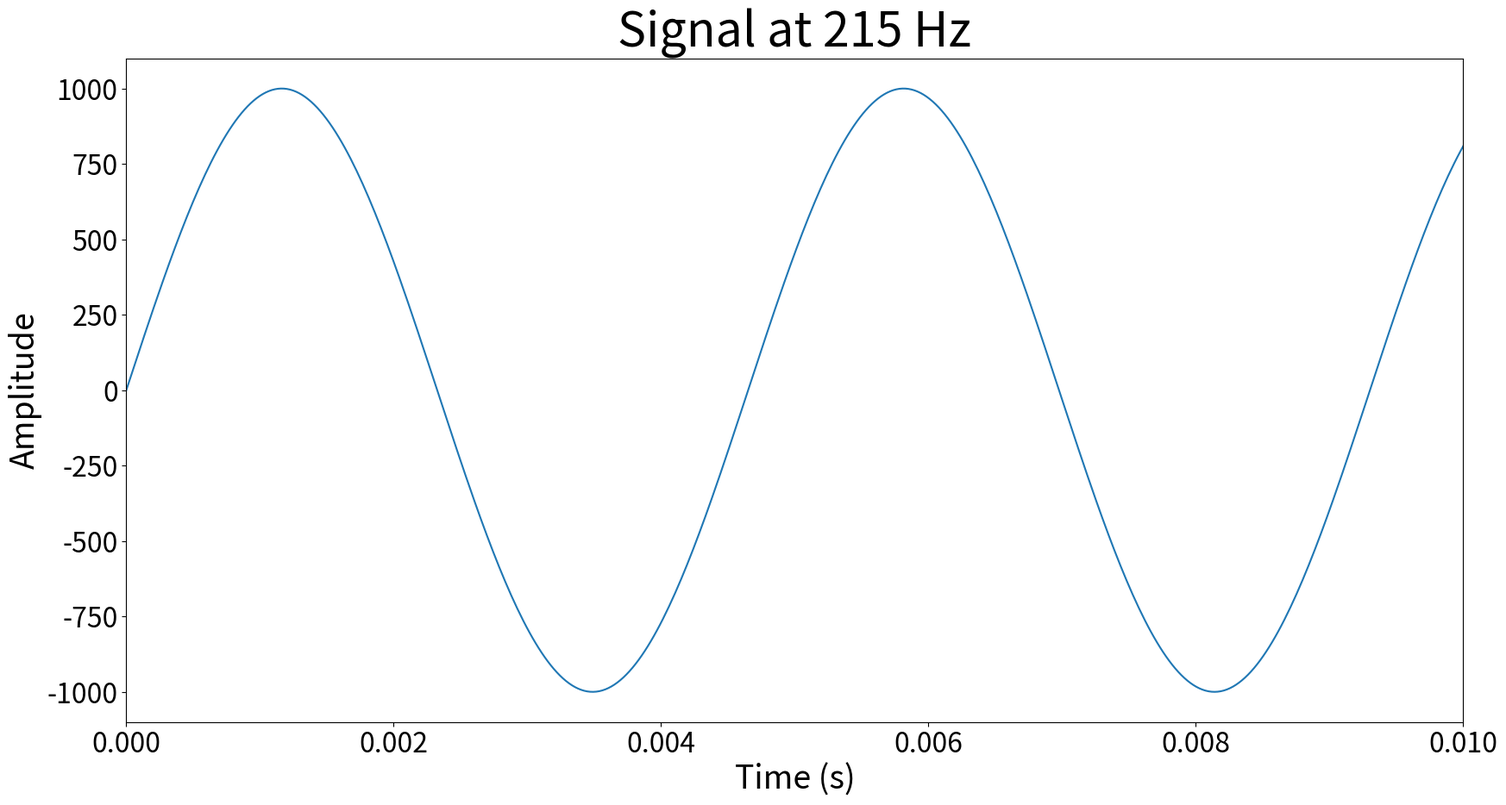
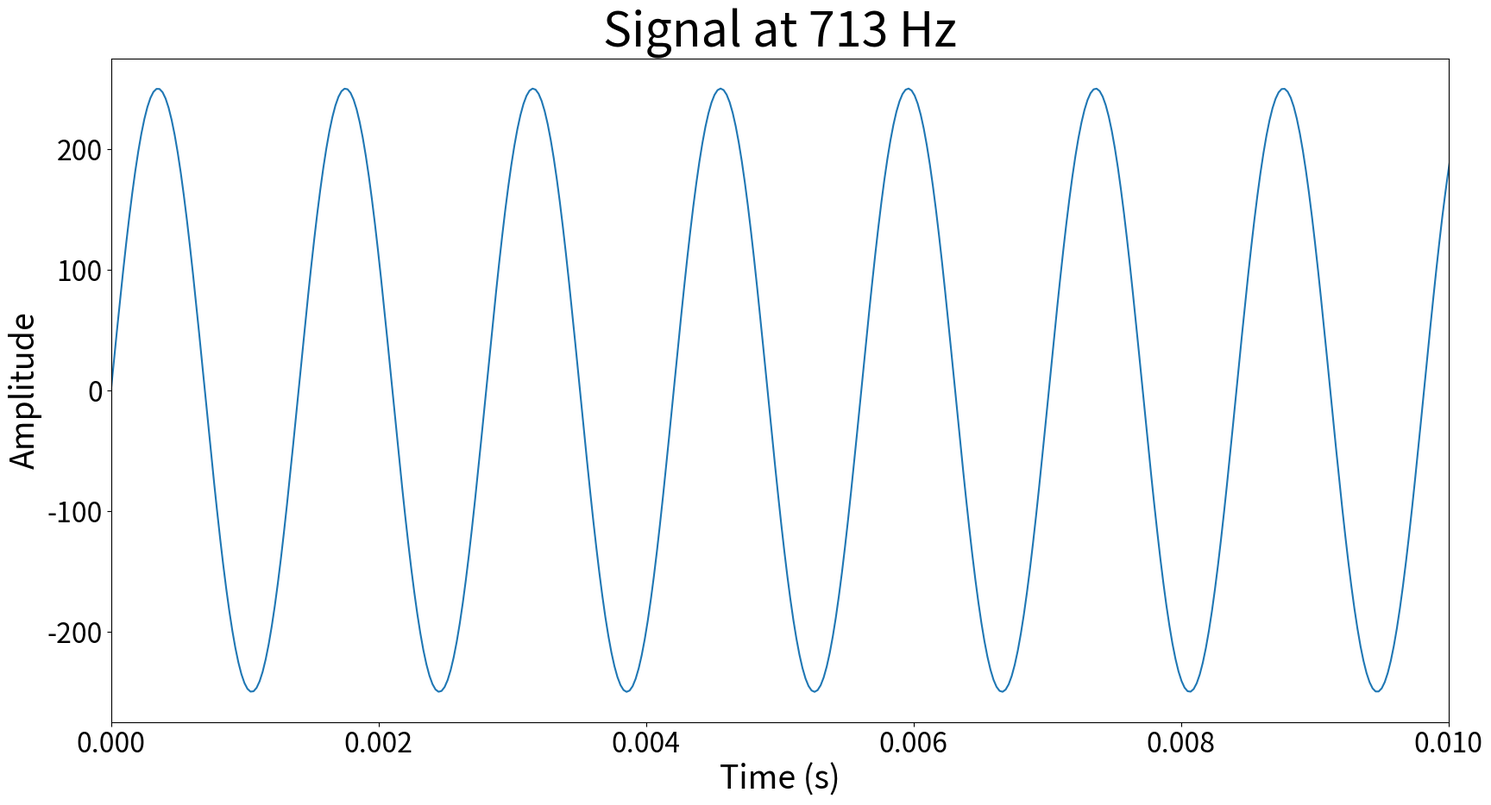
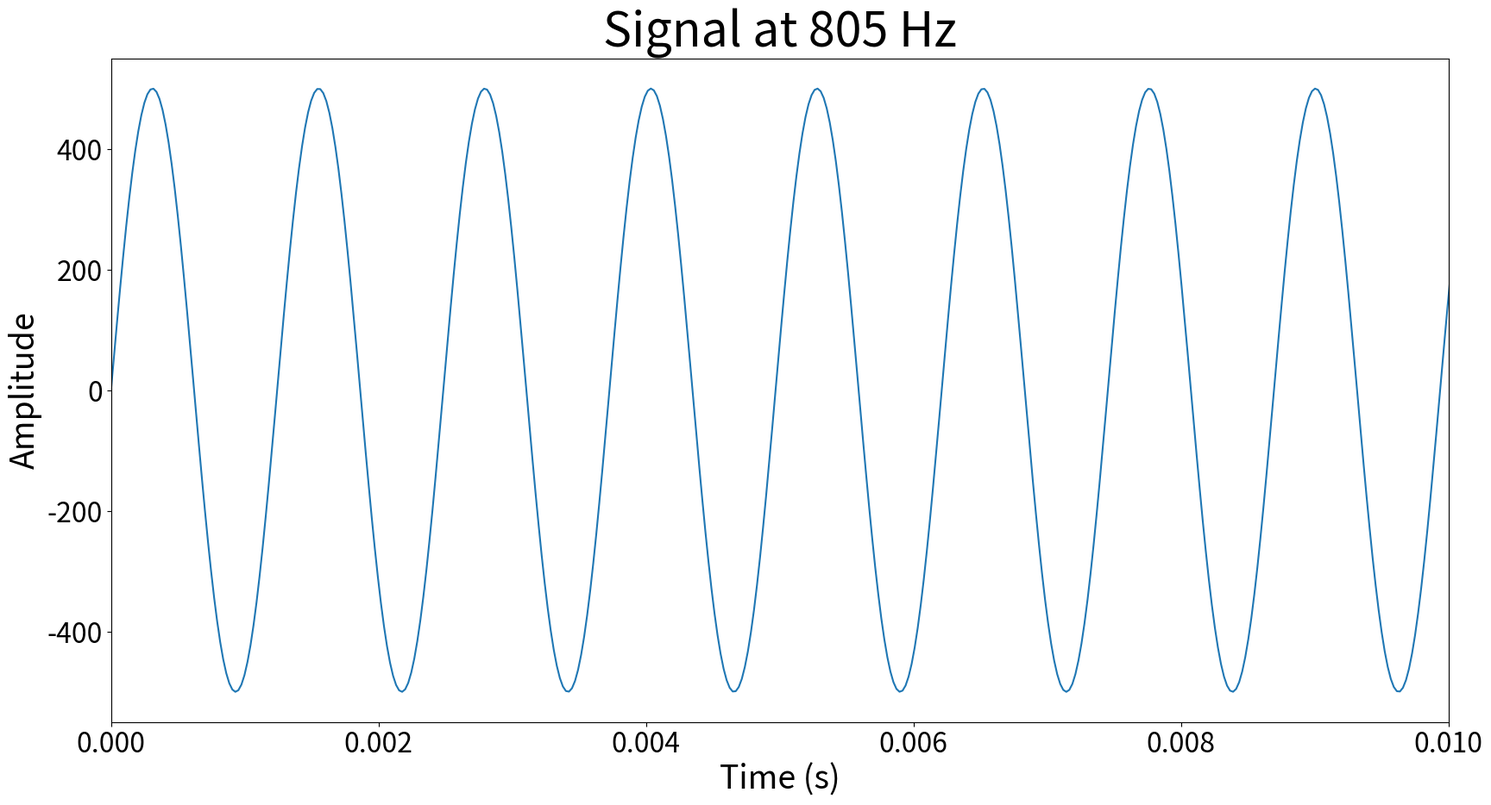
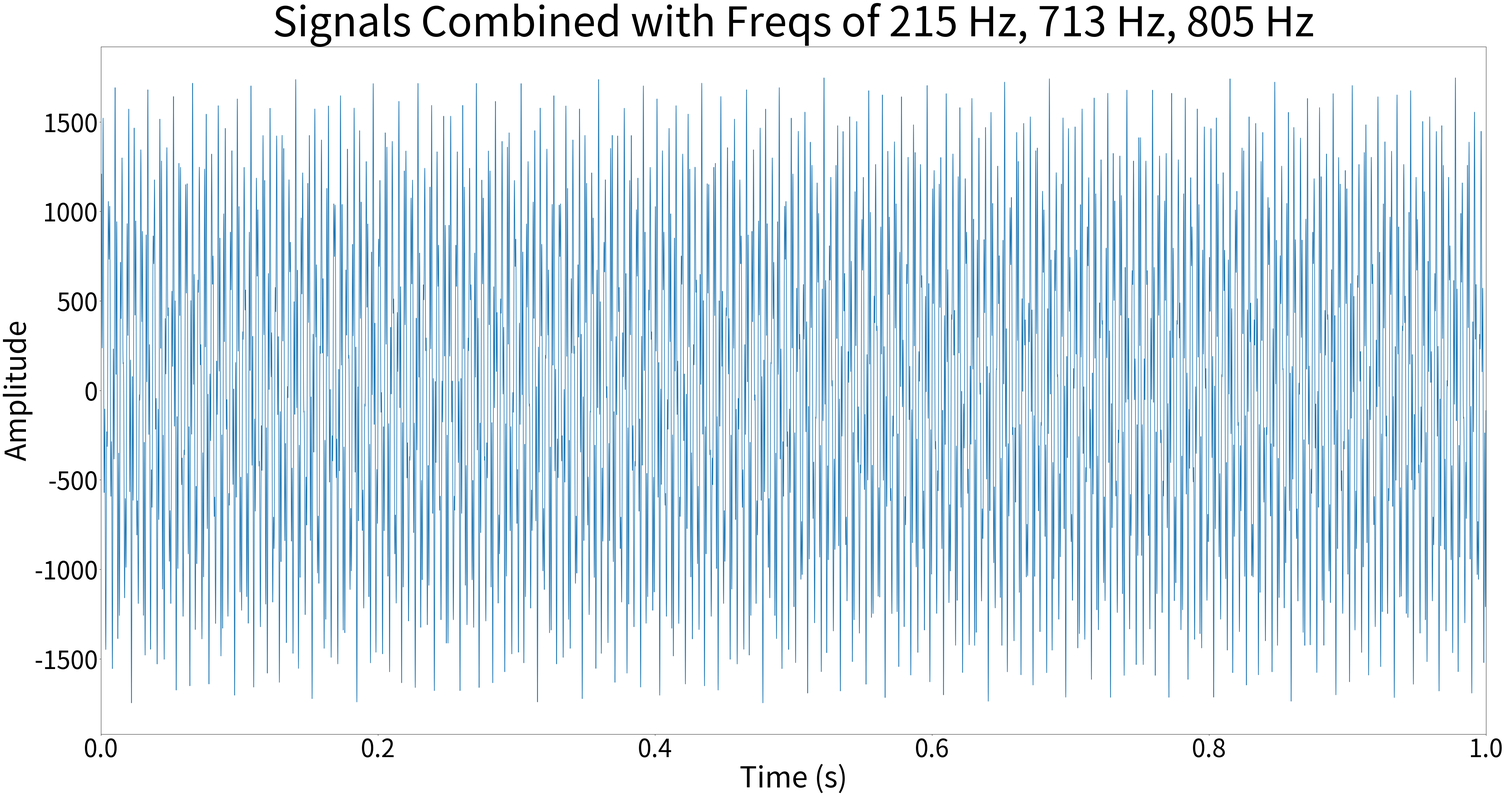
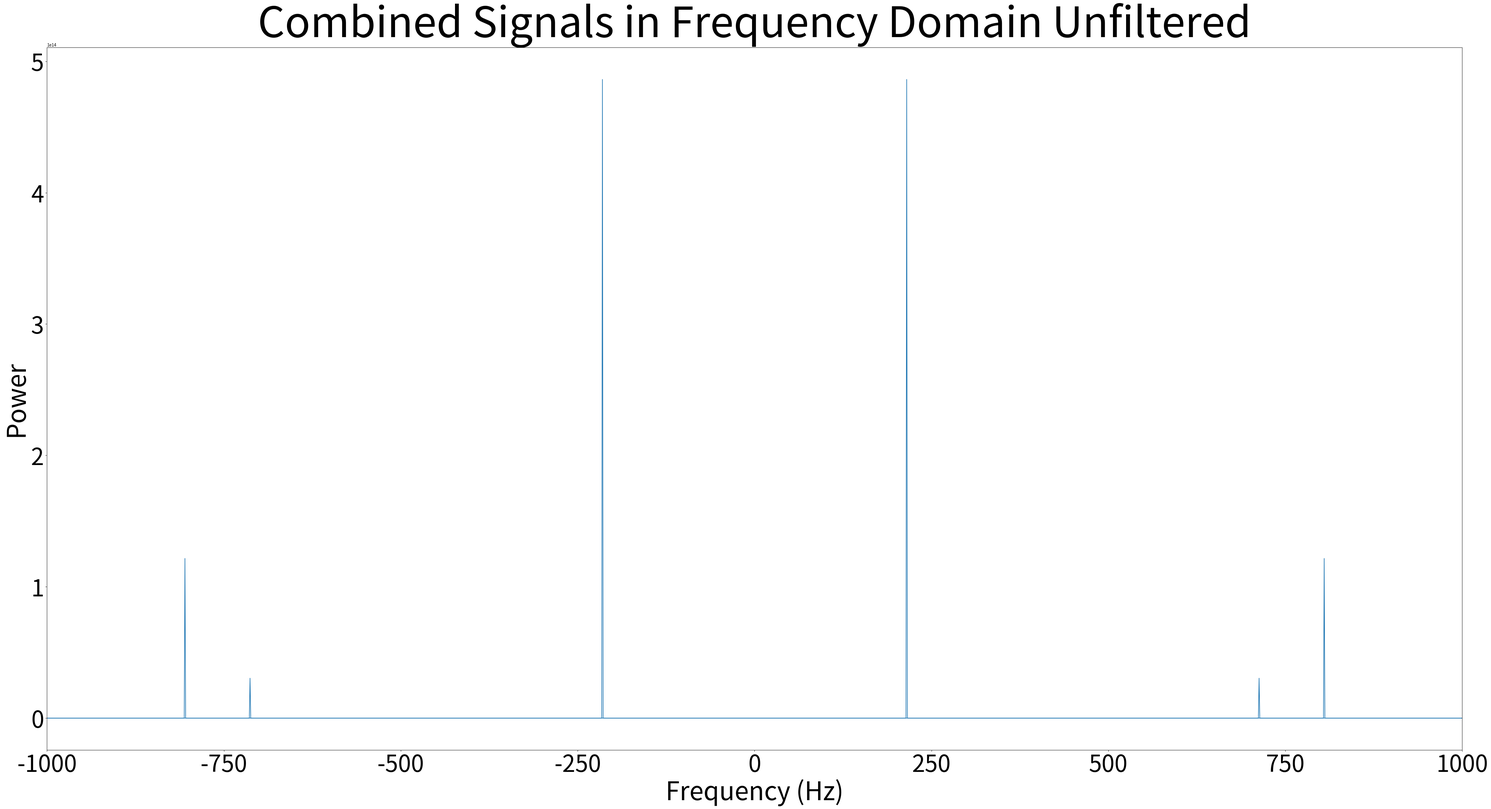
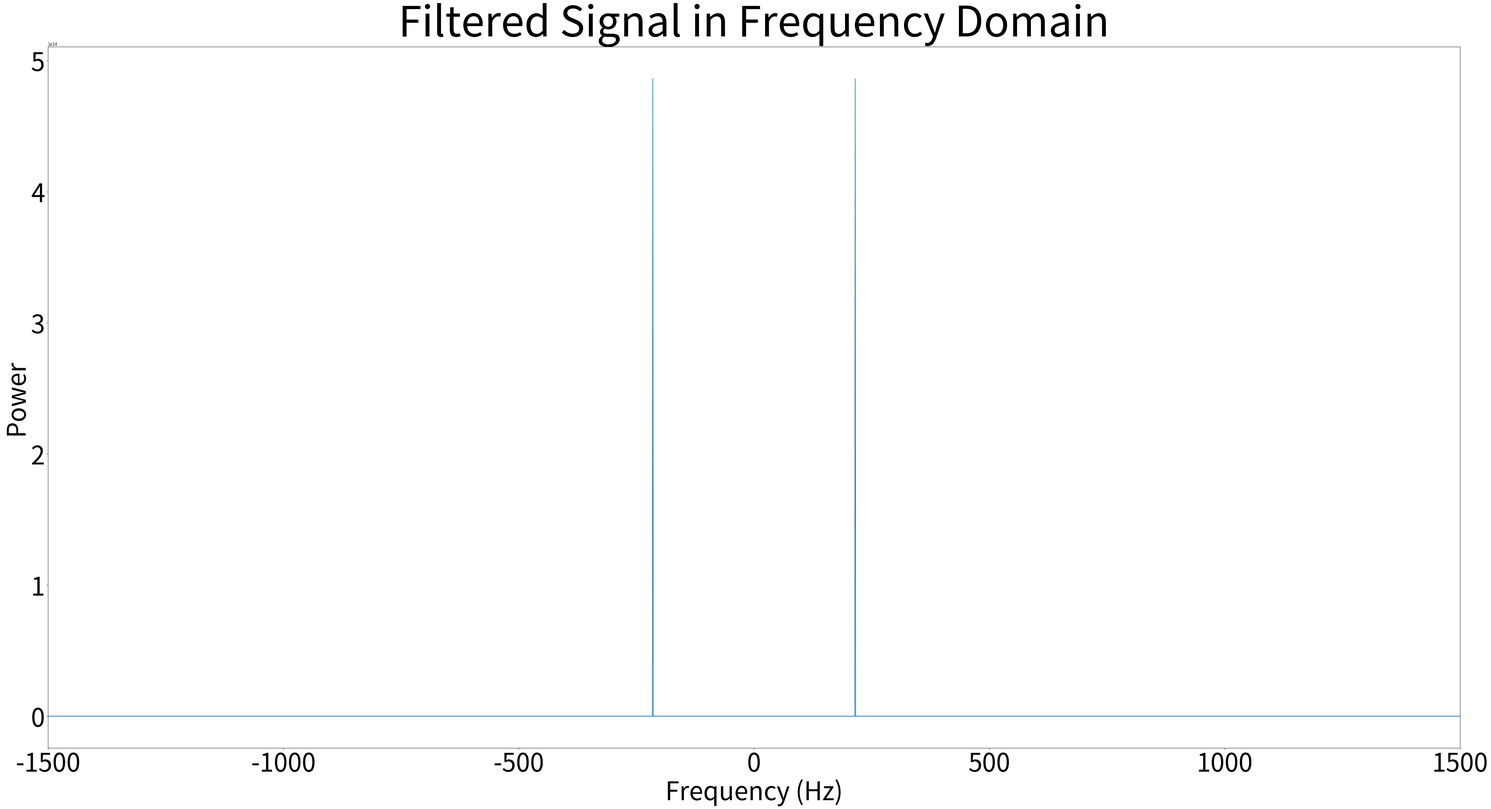
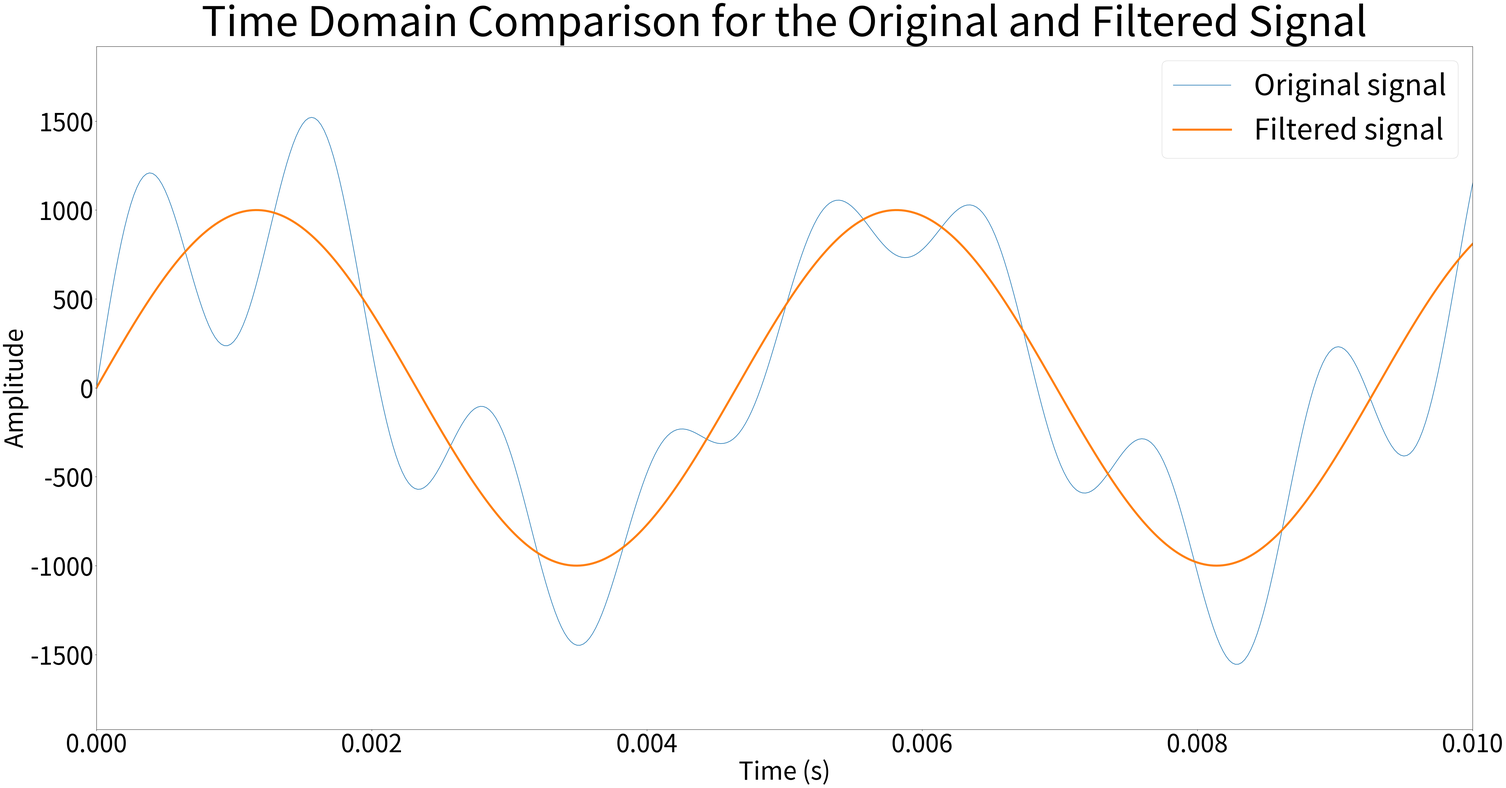

Python code for these plots, in order:
# -*- coding: utf-8 -*-
"""
Created on Thu Apr 21 10:09:56 2022

@author: Crystal
"""

import numpy as np
from scipy import fftpack, signal
from matplotlib import pyplot as plt
import pandas as pd
from scipy.io import wavfile
import pandas as pd
import sys, os, os.path

#Set the constants for the signals to make easier to call 
timestep = 1/44100
noiseamplitude=0.25
noiseamplitudetwo=0.5

#signal 1 @ 215HZ
frequency_one=215 
period_one = 1/frequency_one
time_vec = np.arange(0, 1, timestep)
signal_one = 1000*(np.sin(2 * np.pi / period_one * time_vec))
plt.figure(figsize=(20,10))
plt.xticks(fontsize=23)
plt.yticks(fontsize=23)
plt.xlabel('Time (s)', fontsize=27)
plt.ylabel('Amplitude', fontsize=27)
plt.title('Signal at 215 Hz', fontsize=40)
plt.xlim(0,.01)
plt.plot(time_vec, signal_one)

#signal 2 @ 713Hz
frequency_two=713 
period_two = 1/frequency_two
time_vec = np.arange(0, 1, timestep)
signal_two = noiseamplitude*1000*(np.sin(2 * np.pi / period_two * time_vec))
plt.figure(figsize=(20,10))
plt.xticks(fontsize=23)
plt.yticks(fontsize=23)
plt.xlabel('Time (s)', fontsize=27)
plt.ylabel('Amplitude', fontsize=27)
plt.title('Signal at 713 Hz', fontsize=40)
plt.xlim(0,.01)
plt.plot(time_vec, signal_two)

#signal 3 @ 805
frequency_three=805 
period_three = 1/frequency_three
time_vec = np.arange(0, 1, timestep)
signal_three = noiseamplitudetwo*1000*(np.sin(2 * np.pi / period_three * time_vec))
plt.figure(figsize=(20,10))
plt.xticks(fontsize=23)
plt.yticks(fontsize=23)
plt.xlabel('Time (s)', fontsize=27)
plt.ylabel('Amplitude', fontsize=27)
plt.title('Signal at 805 Hz', fontsize=40)
plt.xlim(0,.01) 
plt.plot(time_vec, signal_three)

#Combine all signals together into one plot
signal_combine = signal_one + signal_two + signal_three
plt.figure(figsize=(60,30))
plt.xticks(fontsize=60)
plt.yticks(fontsize=60)
plt.xlabel('Time (s)', fontsize=70)
plt.ylabel('Amplitude', fontsize=70)
plt.title('Signals Combined with Freqs of 215 Hz, 713 Hz, 805 Hz', fontsize=100)
plt.xlim(0,1)
plt.plot(time_vec, signal_combine)


#create .wav file without noise cancelation
wavfile.write('unfiltered.wav', 44100, signal_combine.astype(np.int16))

#FFT plot and power for the combined signals
signal_fft = fftpack.fft(signal_combine)
power = np.abs(signal_fft)**2
sample_freq = fftpack.fftfreq(signal_combine.size, d=timestep)
plt.figure(figsize=(60, 30))
plt.xticks(fontsize=55)
plt.yticks(fontsize=55)
plt.xlabel('Frequency (Hz)', fontsize=60)
plt.ylabel('Power', fontsize=60)
plt.title('Combined Signals in Frequency Domain Unfiltered', fontsize=100)
plt.xlim(-1000,1000)
plt.plot(sample_freq, power)


#Finding the peak frequency 
pos_mask = np.where(sample_freq > 0)
freqs = sample_freq[pos_mask]
peak_freq = freqs[power[pos_mask].argmax()]

#Filtering high frequencies 
high_freq_fft = signal_fft.copy()
high_freq_fft[np.abs(sample_freq) > peak_freq] = 0
filtered_sig = fftpack.ifft(high_freq_fft)

#create .wav file with noise cancelation 
wavfile.write('filtered.wav', 44100, filtered_sig.astype(np.int16))


#Confirmation for filter signal FFT 
signal_fft1 = fftpack.fft(filtered_sig)
power = np.abs(signal_fft1)**2
sample_freq = fftpack.fftfreq(filtered_sig.size, d=timestep)

# Filtered FFT (noise cancelation)
plt.figure(figsize=(60, 30))
plt.xticks(fontsize=60)
plt.yticks(fontsize=60)
plt.xlabel('Frequency (Hz)', fontsize=60)
plt.ylabel('Power', fontsize=60)
plt.title('Filtered Signal in Frequency Domain', fontsize=100)
plt.xlim(-1500,1500)
plt.plot(sample_freq, power)

#Graph to show the orignal and filtered time domain signal graph comparison
plt.figure(figsize=(60,30))
plt.plot(time_vec, signal_combine, label='Original signal')
plt.plot(time_vec, filtered_sig, linewidth=5, label='Filtered signal')
plt.xticks(fontsize=60)
plt.yticks(fontsize=60)
plt.xlabel('Time (s)', fontsize=60)
plt.ylabel('Amplitude', fontsize=60)
plt.title('Time Domain Comparison for the Original and Filtered Signal', fontsize=100)
plt.legend(loc='best',fontsize=70)
plt.xlim(0,.01)
